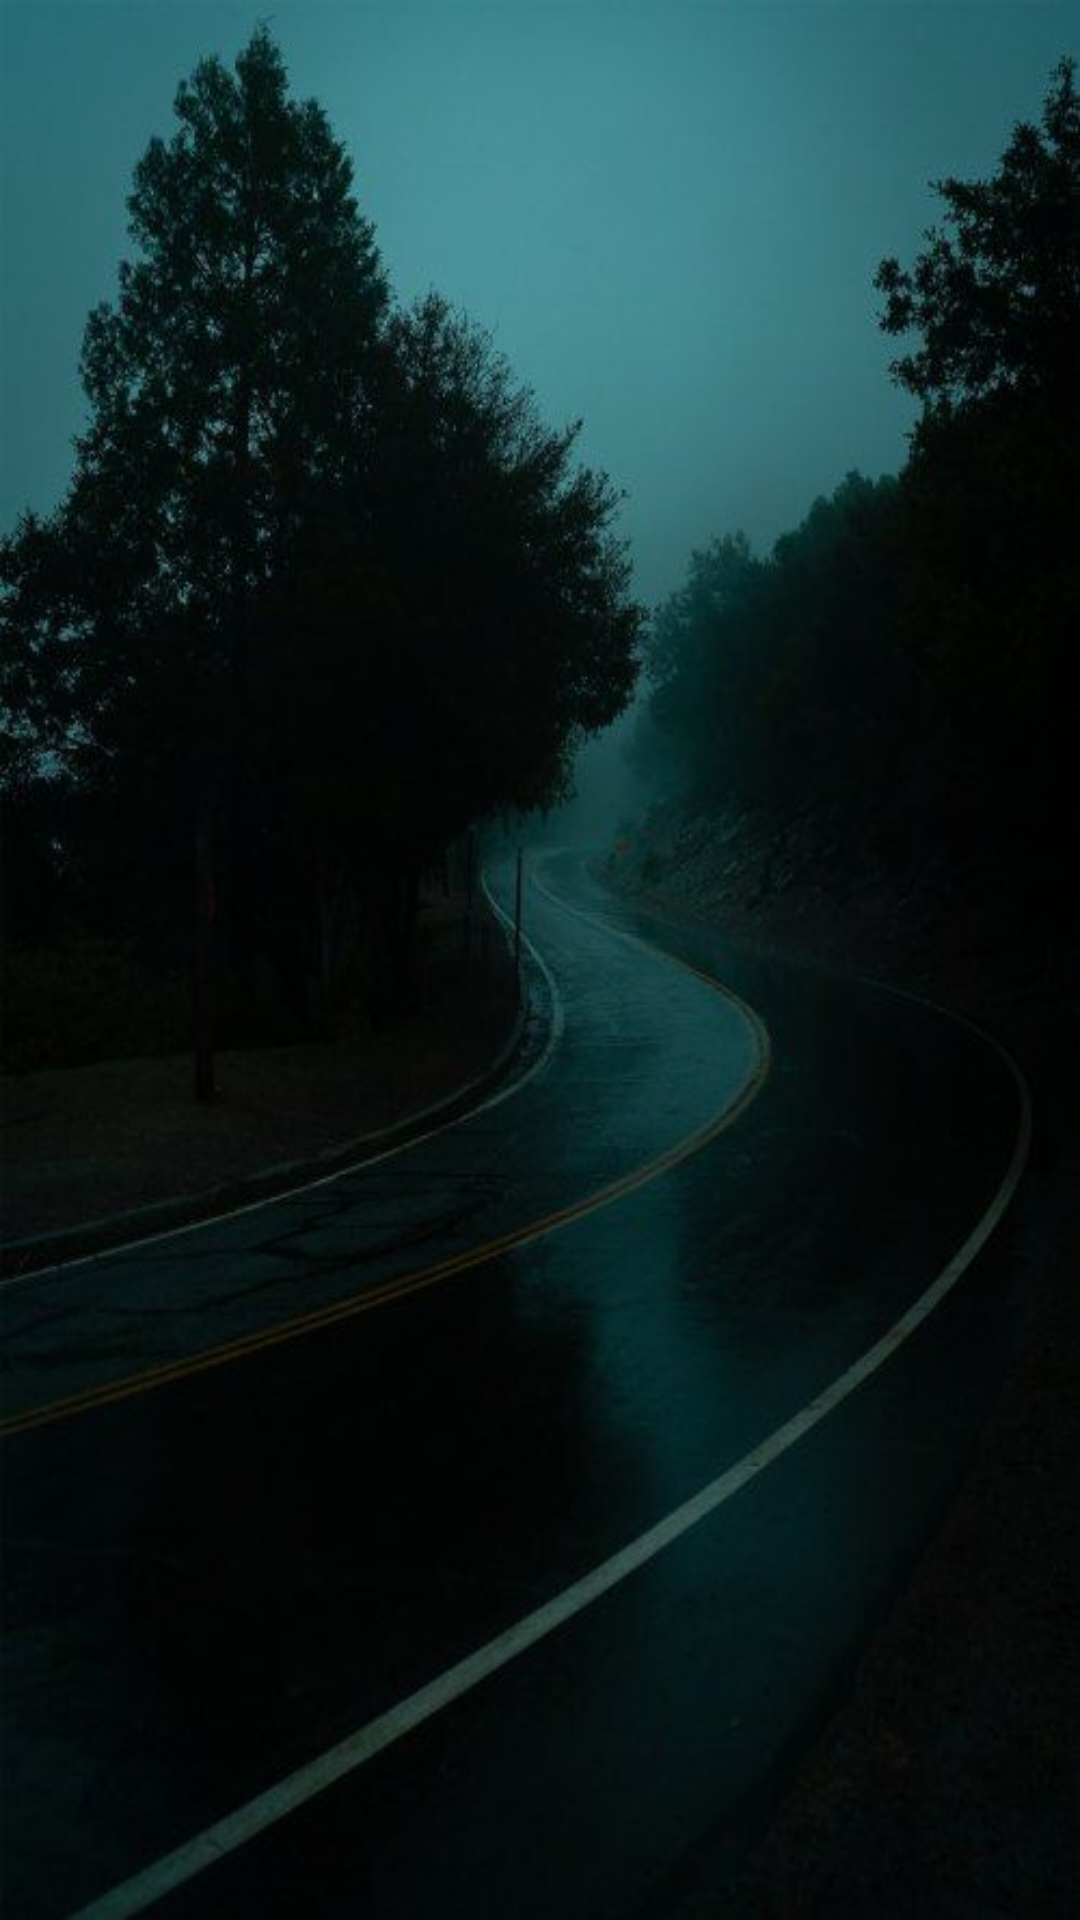

Here is an Android app screen rendered from its layout file. Give the layout XML and the strings, colors and styles it references.
<!-- AndroidManifest.xml: application theme Theme.Weatherappproject -->
<!-- res/layout/activity_main.xml -->
<?xml version="1.0" encoding="utf-8"?>
<androidx.constraintlayout.widget.ConstraintLayout xmlns:android="http://schemas.android.com/apk/res/android"
    xmlns:app="http://schemas.android.com/apk/res-auto"
    xmlns:tools="http://schemas.android.com/tools"
    android:layout_width="match_parent"
    android:layout_height="match_parent"
    tools:context=".MainActivity"
    android:background="@drawable/roaddark1"
    >

    <TextView
        android:id="@+id/textView"
        android:layout_width="121dp"
        android:layout_height="30dp"
        android:layout_marginTop="16dp"
        app:layout_constraintEnd_toEndOf="parent"
        app:layout_constraintHorizontal_bias="0.458"
        app:layout_constraintStart_toStartOf="parent"
        app:layout_constraintTop_toBottomOf="@+id/City_textview"
        android:textColor="#FFFFFF" />

    <TextView
        android:id="@+id/humidity_tv"
        android:layout_width="122dp"
        android:layout_height="35dp"
        android:layout_marginTop="8dp"
        app:layout_constraintEnd_toEndOf="parent"
        app:layout_constraintHorizontal_bias="0.463"
        app:layout_constraintStart_toStartOf="parent"
        app:layout_constraintTop_toBottomOf="@+id/pressure_tv"
        android:textColor="#FFFFFF"/>

    <TextView
        android:id="@+id/wind_tv"
        android:layout_width="123dp"
        android:layout_height="32dp"
        android:layout_marginTop="4dp"
        app:layout_constraintEnd_toEndOf="parent"
        app:layout_constraintHorizontal_bias="0.468"
        app:layout_constraintStart_toStartOf="parent"
        app:layout_constraintTop_toBottomOf="@+id/humidity_tv"
        android:textColor="#FFFFFF"/>

    <TextView
        android:id="@+id/pressure_tv"
        android:layout_width="183dp"
        android:layout_height="35dp"
        android:layout_marginTop="4dp"
        app:layout_constraintEnd_toEndOf="parent"
        app:layout_constraintHorizontal_bias="0.592"
        app:layout_constraintStart_toStartOf="parent"
        app:layout_constraintTop_toBottomOf="@+id/maxtemp"
        android:textColor="#FFFFFF"/>

    <TextView
        android:id="@+id/mintemp"
        android:layout_width="128dp"
        android:layout_height="35dp"
        android:layout_marginTop="8dp"
        app:layout_constraintEnd_toEndOf="parent"
        app:layout_constraintHorizontal_bias="0.469"
        app:layout_constraintStart_toStartOf="parent"
        app:layout_constraintTop_toBottomOf="@+id/textView"
        android:textColor="#FFFFFF"/>

    <TextView
        android:id="@+id/maxtemp"
        android:layout_width="127dp"
        android:layout_height="32dp"
        android:layout_marginTop="4dp"
        app:layout_constraintEnd_toEndOf="parent"
        app:layout_constraintHorizontal_bias="0.475"
        app:layout_constraintStart_toStartOf="parent"
        app:layout_constraintTop_toBottomOf="@+id/mintemp"
        android:textColor="#FFFFFF"/>

    <TextView
        android:id="@+id/wind_deg_tv"
        android:layout_width="121dp"
        android:layout_height="31dp"
        android:layout_marginTop="8dp"
        app:layout_constraintEnd_toEndOf="parent"
        app:layout_constraintHorizontal_bias="0.462"
        app:layout_constraintStart_toStartOf="parent"
        app:layout_constraintTop_toBottomOf="@+id/wind_tv"
        android:textColor="#FFFFFF"/>

    <TextView
        android:id="@+id/City_textview"
        android:layout_width="210dp"
        android:layout_height="69dp"
        android:layout_marginTop="80dp"
        android:layout_marginBottom="48dp"
        android:textSize="48sp"
        app:layout_constraintBottom_toTopOf="@+id/textView"
        app:layout_constraintEnd_toEndOf="parent"
        app:layout_constraintHorizontal_bias="0.497"
        app:layout_constraintStart_toStartOf="parent"
        app:layout_constraintTop_toTopOf="parent"
        android:textColor="#FFFFFF"/>

    <TextView
        android:id="@+id/coord_tv"
        android:layout_width="223dp"
        android:layout_height="34dp"
        android:layout_marginTop="20dp"
        app:layout_constraintEnd_toEndOf="parent"
        app:layout_constraintStart_toStartOf="parent"
        app:layout_constraintTop_toBottomOf="@+id/cloud_tv"
        android:textColor="#FFFFFF"/>

    <TextView
        android:id="@+id/cloud_tv"
        android:layout_width="114dp"
        android:layout_height="27dp"
        android:layout_marginTop="8dp"
        app:layout_constraintEnd_toEndOf="parent"
        app:layout_constraintHorizontal_bias="0.451"
        app:layout_constraintStart_toStartOf="parent"
        app:layout_constraintTop_toBottomOf="@+id/wind_deg_tv"
        android:textColor="#FFFFFF"/>

</androidx.constraintlayout.widget.ConstraintLayout>
<!-- resources referenced by this layout -->
<resources>
  <!-- drawable roaddark1: jpg bitmap (drawable-v24, 32443 bytes) -->
  <style name="Theme.Weatherappproject" parent="Theme.MaterialComponents.DayNight.DarkActionBar">
          
          <item name="colorPrimary">@color/purple_500</item>
          <item name="colorPrimaryVariant">@color/purple_700</item>
          <item name="colorOnPrimary">@color/white</item>
          
          <item name="colorSecondary">@color/teal_200</item>
          <item name="colorSecondaryVariant">@color/teal_700</item>
          <item name="colorOnSecondary">@color/black</item>
          
          <item name="android:statusBarColor" tools:targetApi="l">?attr/colorPrimaryVariant</item>
          
      </style>
  <!-- not gathered from this repository: default colours our renderer supplied (Android Studio template values) -->
  <color name="purple_500">#FF6200EE</color>
  <color name="purple_700">#FF3700B3</color>
  <color name="teal_200">#FF03DAC5</color>
  <color name="teal_700">#FF018786</color>
  <color name="black">#FF000000</color>
  <color name="white">#FFFFFFFF</color>
</resources>
